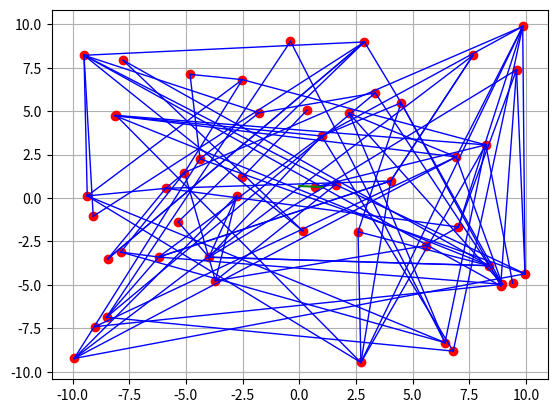

Generate this figure with matplotlib:
#!/usr/bin/env python
# coding: utf-8

"""
Implementation of RRT* algorithm using edges and nodes in 2D space.

Date created: 7/11/21
[redacted]
"""

import numpy as np
import random
from matplotlib import pyplot as plt 

class Node:
    def __init__(self, position=np.array([0.0,0.0])):
        self._index = -1
        self._position = position
        self._path_cost = float("inf")
        self._parent_index = -1
        self._child_indices = []

    def get_index(self):
        return self._index

    def set_index(self, index):
        self._index = index

    def get_parent_index(self):
        return self._parent_index

    def set_parent_index(self, parent_index):
        self._parent_index = parent_index

    def get_position(self):
        return self._position

    def get_path_cost(self):
        return self._path_cost

    def set_path_cost(self, cost):
        self._path_cost = cost

    def get_children_indices(self):
        return self._child_indices

    def __repr__(self):
        return "(P={p}) V{i} at ({x},{y}) w/C={c}".format(p=self._parent_index, i=self._index, 
        x=self._position[0], y=self._position[1], c=self._path_cost)    

# TODO: add local steering to edge cost calculation

class Edge:
    def __init__(self, parent_index, child_index, index=-1):
        self._index = index
        self._parent_index = parent_index
        self._child_index = child_index
        self._weight = float("inf")

    def get_index(self):
        return self._index

    def set_index(self, index):
        self._index = index

    def get_weight(self):
        return self._weight

    def set_weight(self, weight):
        self._weight = weight

    def get_parent_node_index(self):
        return self._parent_index

    def set_parent_node_index(self, parent_index):
        self._parent_index = parent_index
    
    def get_child_node_index(self):
        return self._child_index    

    def set_child_node_index(self, child_index):
        self._child_index = child_index

    def __repr__(self):
        return "E{i} between V{p} and V{c} w={w}".format(i=self._index, p=self._parent_index, c=self._child_index, w=self._weight)


def calc_distance(x1, x2):
    return np.linalg.norm(x1 - x2)


class Graph:
    def __init__(self):
        self._current_node_index = 0
        self._current_edge_index = 0
        self._nodes = {}
        self._edges = {}

    def get_nodes(self):
        return self._nodes

    def get_edges(self):
        return self._edges

    def add_node(self, node):
        if isinstance(node, Node):
            # TODO: add node to graph with index and increment count
            node.set_index(self._current_node_index)
            self._nodes[self._current_node_index] = node
            self._current_node_index = self._current_node_index + 1
        else:
            print("Argument must be of type Node.")

    def add_edge(self, edge):
        if isinstance(edge, Edge):
            # TODO:
            edge.set_index(self._current_edge_index)
            X1 = self._nodes[edge.get_parent_node_index()].get_position()
            X2 = self._nodes[edge.get_child_node_index()].get_position()
            distance = calc_distance(X1, X2)
            # print("Distance between ", X1, " and ", X2, ": ", distance)
            edge.set_weight(distance)
            self._edges[self._current_edge_index] = edge
            self._current_edge_index = self._current_edge_index + 1
        else:
            print("Argument must be of type Edge.")

    def plot_graph(self):
        for node in self._nodes.values():
            # print(node)
            X = node.get_position()
            plt.plot(X[0], X[1], marker='o', color='r')
        for edge in self._edges.values():
            # print(edge)
            start_node = self._nodes[edge.get_parent_node_index()]
            X_start = start_node.get_position()
            # print("x: ", X_start)
            end_node = self._nodes[edge.get_child_node_index()]
            X_end = end_node.get_position()
            plt.plot([X_start[0], X_end[0]], [X_start[1], X_end[1]], color='b', linewidth=1.0)
        plt.grid()
        plt.show()


class RRTStarGraph(Graph):

    def nearest_neighbor(self, v):
        nearest = self._nodes[0]
        print(nearest)
        min_distance = calc_distance(v, nearest.get_position())
        print("Initial distance: ", min_distance)
        for node in self._nodes.values():
            distance = calc_distance(v, node.get_position())
            print(distance)
            if distance < min_distance:
                min_distance = distance
                nearest = node
        print("Final distance: ", min_distance)
        return nearest




################### TESTING #########################################

X0 = np.array([0.0, 0.0])
print(X0)
origin = Node(X0)
origin.set_index(0)
origin.set_path_cost(42.0)
print(origin)

# G = Graph()
G = RRTStarGraph()

# [x_min, x_max, y_min, y_max]
grid_limits = np.array([-10.0, 10.0, -10.0, 10.0])

n_nodes = 50
n_edges = 100

for i in range(n_nodes):
    x = (grid_limits[1] - grid_limits[0])*random.random() + grid_limits[0]
    y = (grid_limits[3] - grid_limits[2])*random.random() + grid_limits[2]
    node = Node(np.array([x, y]))
    print(node)
    G.add_node(node)

for i in range(n_edges):
    i1 = random.randint(0,n_nodes-1)
    i2 = random.randint(0,n_nodes-1)
    edge = Edge(i1, i2)
    G.add_edge(edge)


# N = G.get_nodes()
# for i in range(len(N)):
#     print(N[i])

# E = G.get_edges()
# for i in range(len(E)):
#     print(E[i])

G.plot_graph()

v = np.array([0.0, 0.0])

nearest = G.nearest_neighbor(v)

print("Closest to the origin: ")
print(nearest)
plt.plot(nearest.get_position(), color='g', markersize=14)
plt.show()
